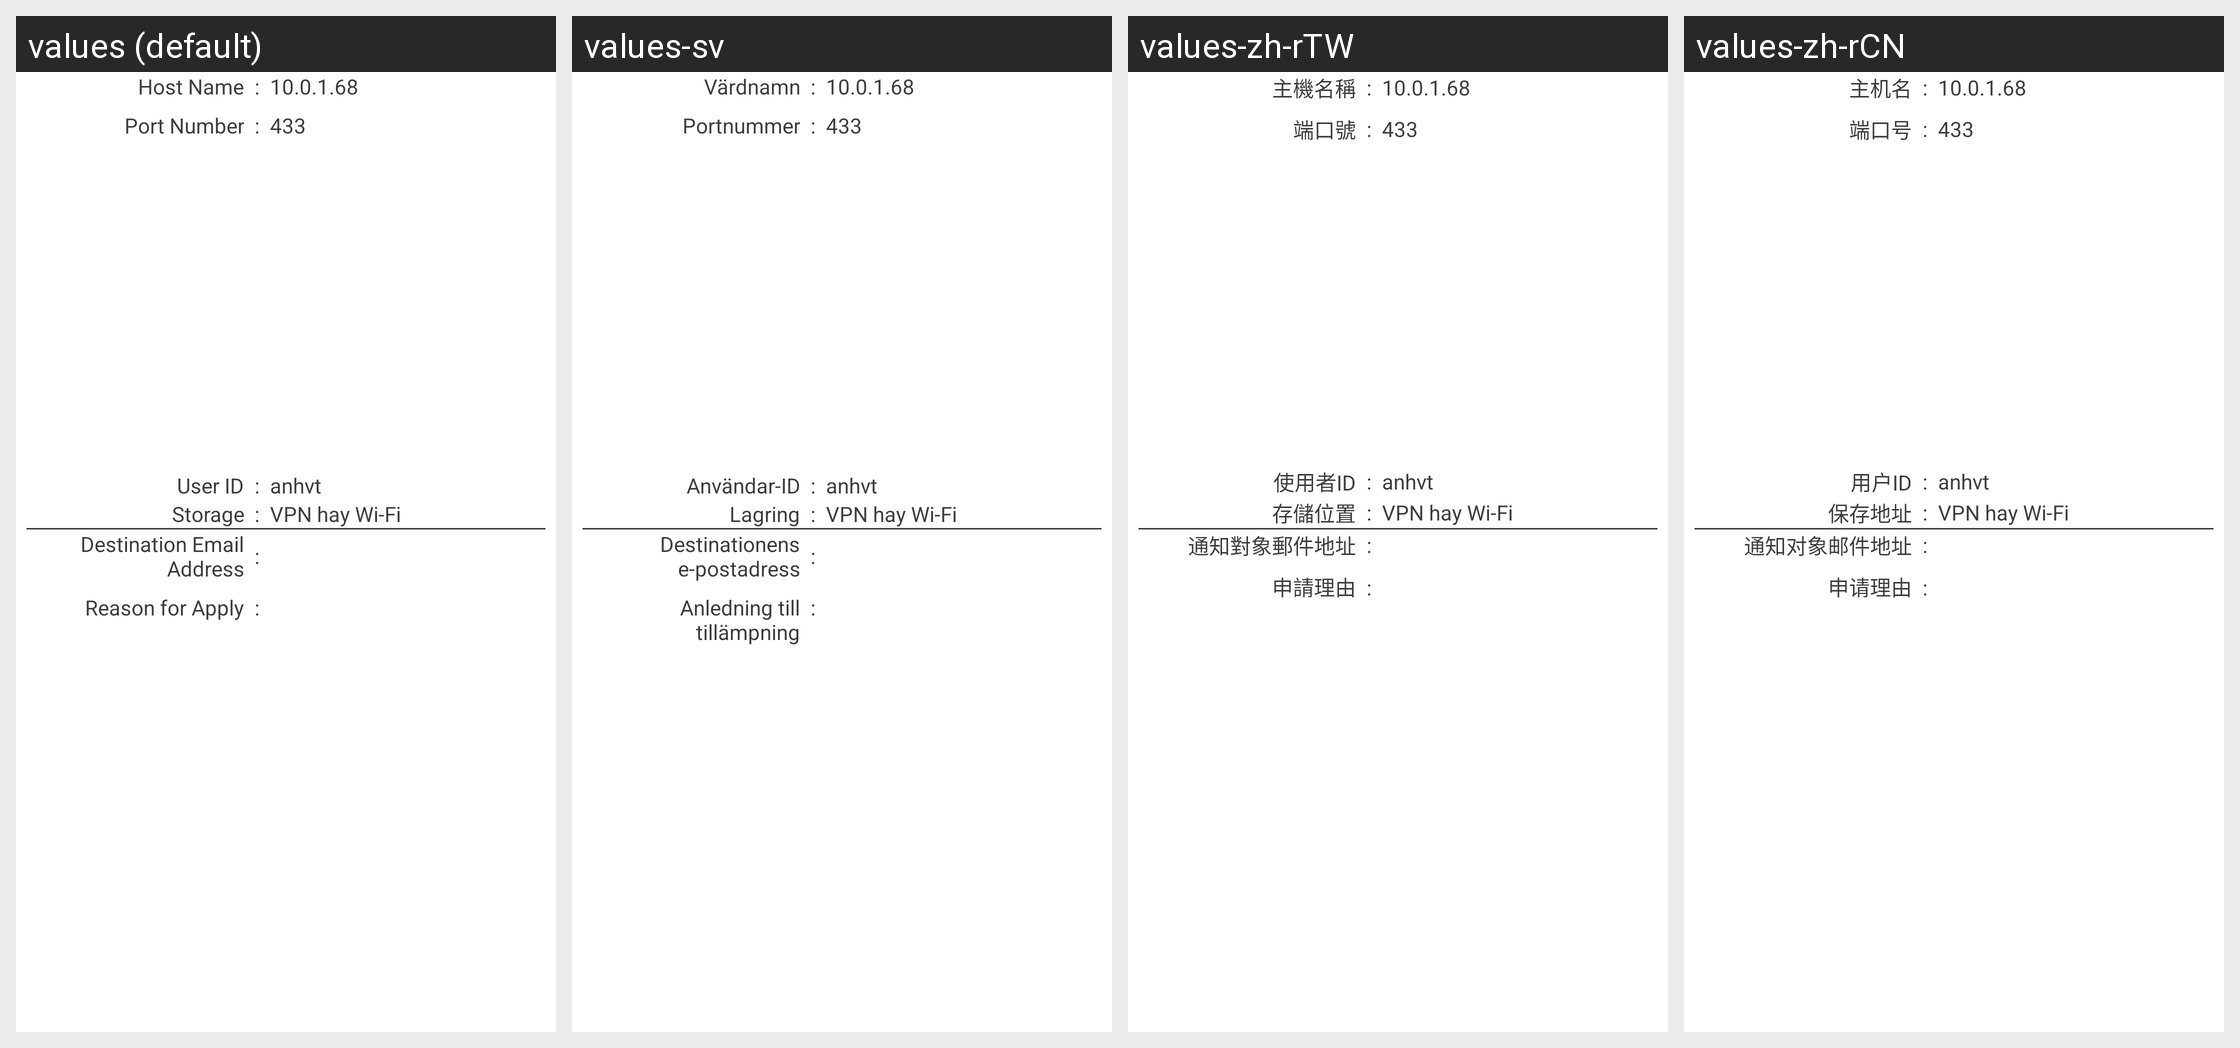

The same Android screen rendered under several of its app's locales, left to right. List the strings drawn on it with the default value and each locale's translation.
Android screen res/layout/fragment_input_confirm_tablet.xml rendered under 4 locales, left to right: values (default), values-sv, values-zh-rTW, values-zh-rCN. Device: Nexus 5 (rendered at 1080×1920; each locale shown at half size, 540×960, under a caption strip naming it); theme android:Theme.Holo.Light.DarkActionBar.
Other locales in the repository, not shown: values-da, values-de, values-es, values-fr, values-ja, values-ko, values-nl, values-ru, values-vi.
Strings drawn on this screen, with the default value and each locale's value (text and hints the layout hard-codes, and strings that could not be matched under every locale, appear in the picture but are not listed):

place
  values: Storage
  values-sv: Lagring
  values-zh-rTW: 存儲位置
  values-zh-rCN: 保存地址

certlogin_userid_title
  values: User ID
  values-sv: Användar-ID
  values-zh-rTW: 使用者ID
  values-zh-rCN: 用户ID

host_name
  values: Host Name
  values-sv: Värdnamn
  values-zh-rTW: 主機名稱
  values-zh-rCN: 主机名

port_number
  values: Port Number
  values-sv: Portnummer
  values-zh-rTW: 端口號
  values-zh-rCN: 端口号

input_email
  values: Destination Email Address
  values-sv: Destinationens e-postadress
  values-zh-rTW: 通知對象郵件地址
  values-zh-rCN: 通知对象邮件地址

reason_for_apply
  values: Reason for Apply
  values-sv: Anledning till tillämpning
  values-zh-rTW: 申請理由
  values-zh-rCN: 申请理由
